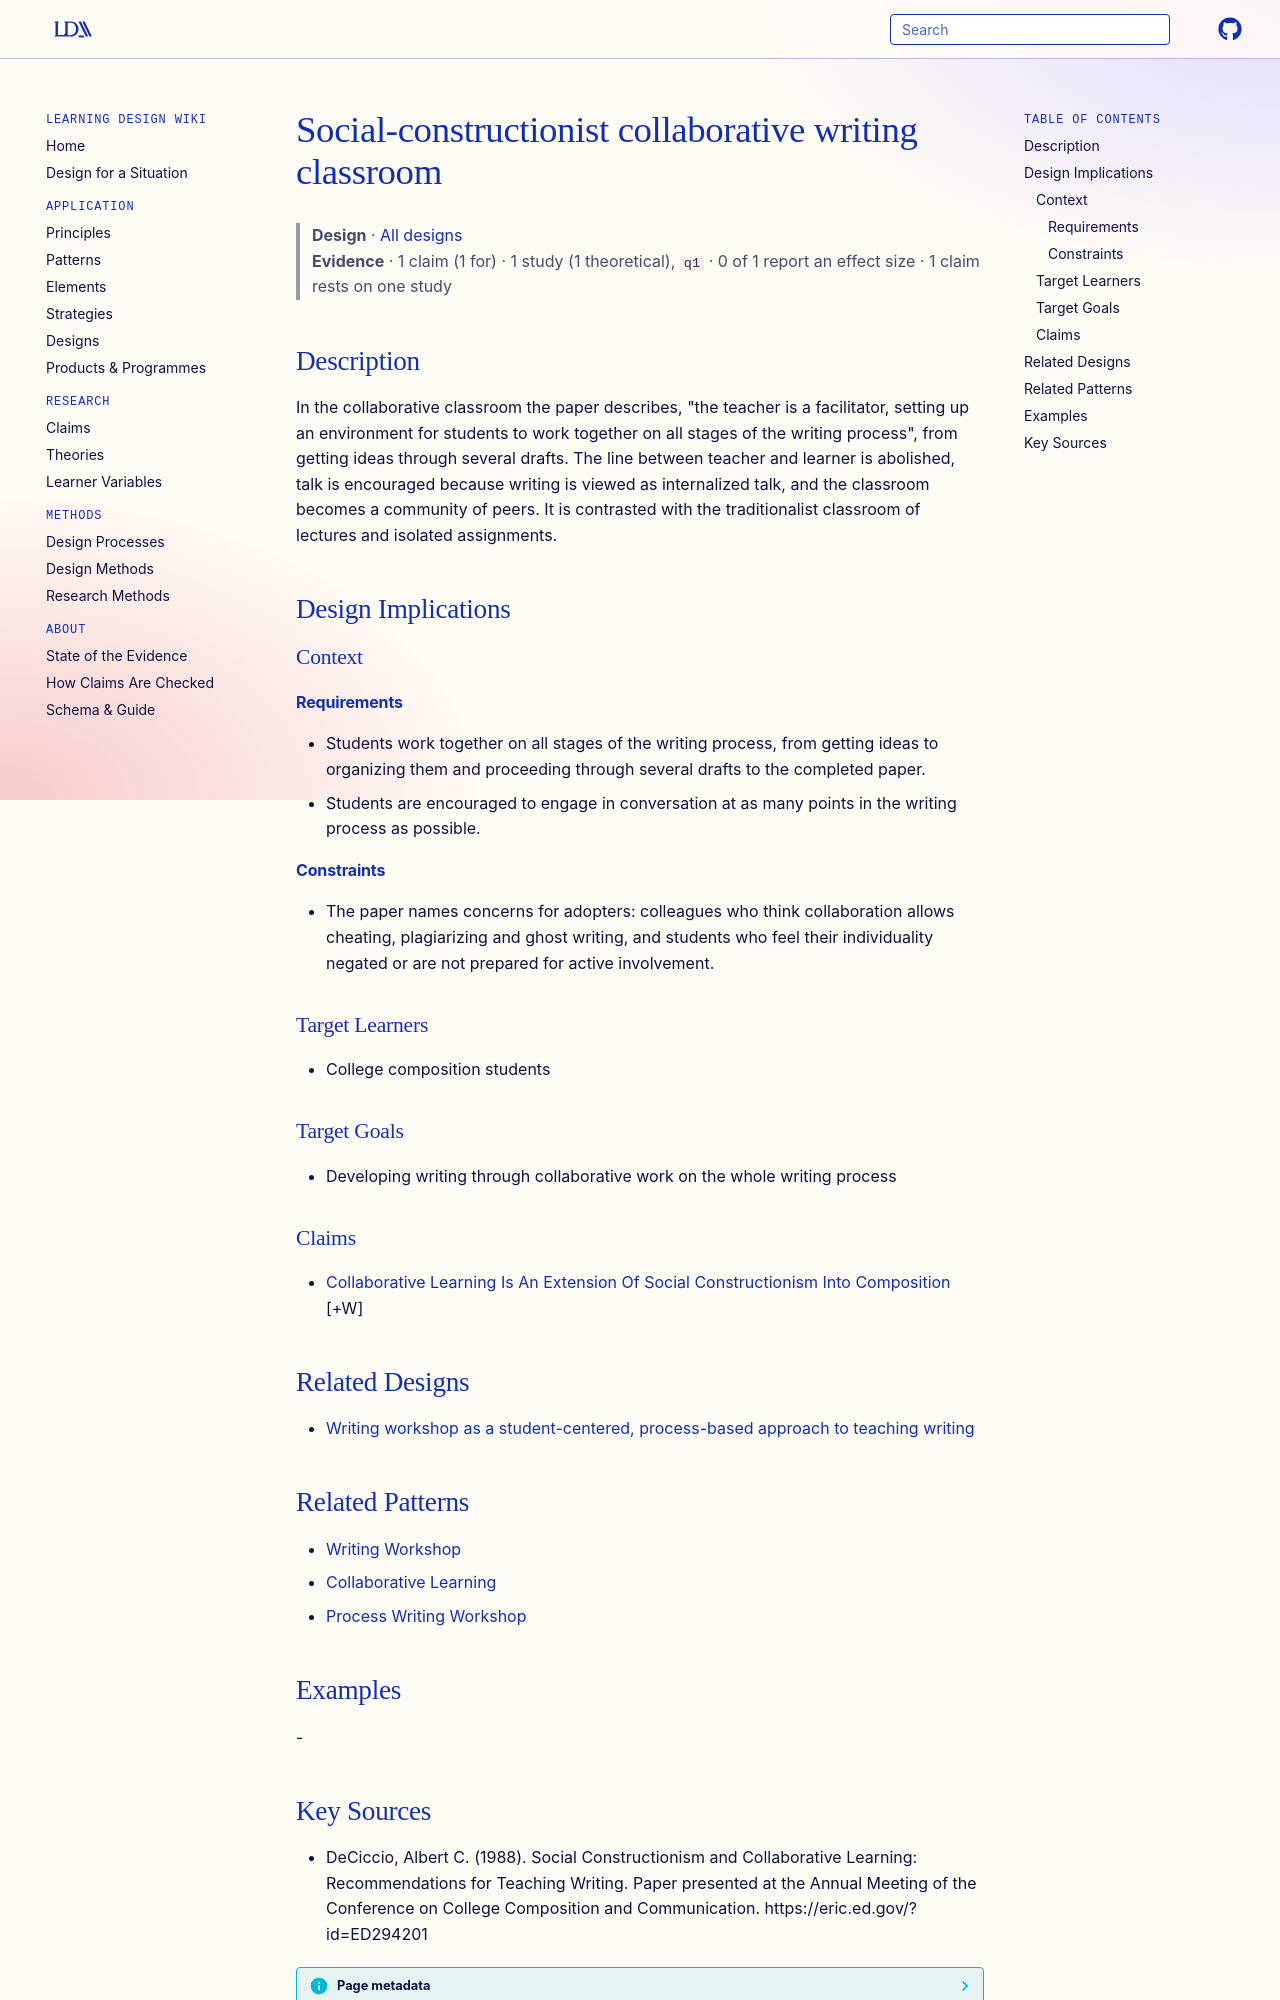

repository: Learning-Design-Alliance/learning-wiki · page: designs/social-constructionist-collaborative-writing-classroom/index.html · generator: mkdocs

---
type: design
id: social-constructionist-collaborative-writing-classroom
title: Social-constructionist collaborative writing classroom
description: "In the collaborative classroom the paper describes, \"the teacher is a facilitator, setting up an environment for students to work together on all stages of the writing process\", from getting ideas through several drafts."
status: review
generated:
  by: claude/unspecified
  at: 2026-09-24
sources:
  - id: deciccio-1988
    resource: "https://eric.ed.gov/?id=ED294201"
    title: "DeCiccio, Albert C. (1988). Social Constructionism and Collaborative Learning: Recommendations for Teaching Writing. Paper presented at the Annual Meeting of the Conference on College Composition and Communication. https://eric.ed.gov/?id=ED294201"
    author: DeCiccio, Albert C
---

# Social-constructionist collaborative writing classroom

> **Design** · [All designs](index.md)
> **Evidence** · 1 claim (1 for) · 1 study (1 theoretical), `q1` · 0 of 1 report an effect size · 1 claim rests on one study

## Description
In the collaborative classroom the paper describes, "the teacher is a facilitator, setting up an environment for students to work together on all stages of the writing process", from getting ideas through several drafts. The line between teacher and learner is abolished, talk is encouraged because writing is viewed as internalized talk, and the classroom becomes a community of peers. It is contrasted with the traditionalist classroom of lectures and isolated assignments.

## Design Implications

### Context
#### Requirements
- Students work together on all stages of the writing process, from getting ideas to organizing them and proceeding through several drafts to the completed paper.
- Students are encouraged to engage in conversation at as many points in the writing process as possible.
#### Constraints
- The paper names concerns for adopters: colleagues who think collaboration allows cheating, plagiarizing and ghost writing, and students who feel their individuality negated or are not prepared for active involvement.

### Target Learners
- College composition students

### Target Goals
- Developing writing through collaborative work on the whole writing process

### Claims
- [Collaborative Learning Is An Extension Of Social Constructionism Into Composition](../claims/collaborative-learning-is-an-extension-of-social-constructionism-into-composition.md) [+W]

## Related Designs

- [Writing workshop as a student-centered, process-based approach to teaching writing](writing-workshop-approach-framework.md)

## Related Patterns
- [Writing Workshop](../patterns/workshop-model.md)
- [Collaborative Learning](../patterns/collaborative-learning.md)
- [Process Writing Workshop](../strategies/process-writing-workshop.md)

## Examples
-
